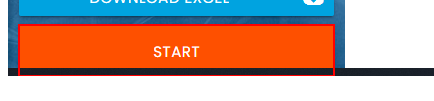
Task: RE_Framework_Without_Using_Queue_Demo

Workflow: RPA_Challenge_open

Step 1: click on the button 'Start'

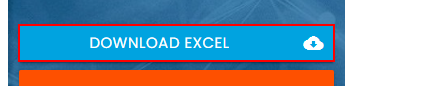
Step 2 [else]: click on the link 'Download Excel cloud_download'

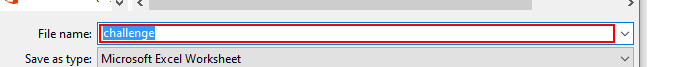
Step 3: type "[in_config("filepath").ToString+"rpachallenge"+".xlsx"]" into 'File name:' in window 'Save As' (chrome.exe)

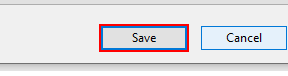
Step 4: click on 'Save' in window 'Save As' (chrome.exe)
